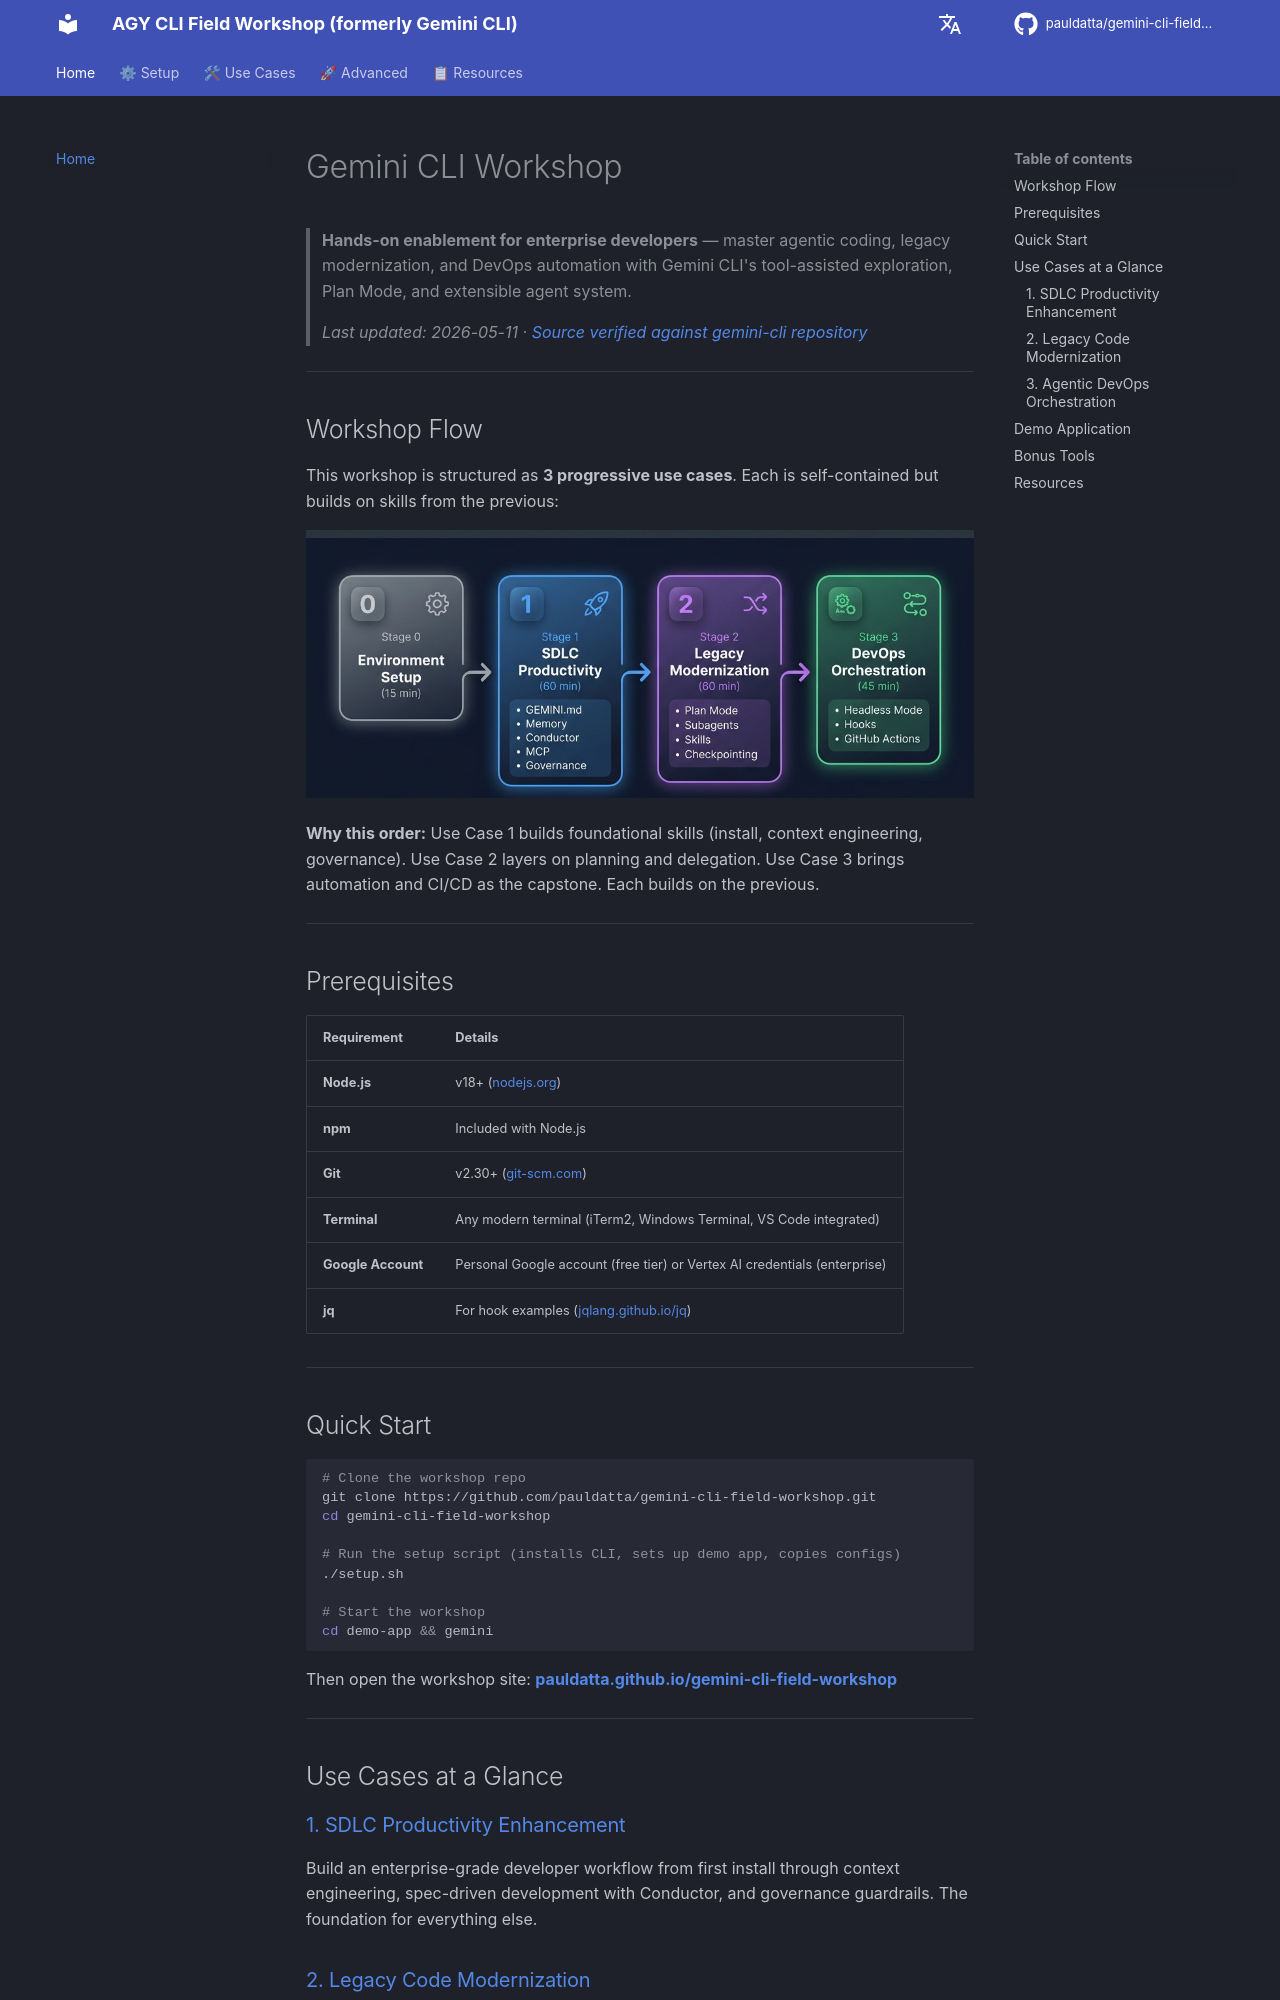

repository: pauldatta/gemini-cli-field-workshop · page: index.html · generator: mkdocs

# Gemini CLI Workshop

> **Hands-on enablement for enterprise developers** — master agentic coding, legacy modernization, and DevOps automation with Gemini CLI's tool-assisted exploration, Plan Mode, and extensible agent system.
>
> *Last updated: 2026-05-11 · [Source verified against gemini-cli repository](https://github.com/google-gemini/gemini-cli)*

---

## Workshop Flow

This workshop is structured as **3 progressive use cases**. Each is self-contained but builds on skills from the previous:

![Workshop Flow](assets/workshop-flow.png)

**Why this order:** Use Case 1 builds foundational skills (install, context engineering, governance). Use Case 2 layers on planning and delegation. Use Case 3 brings automation and CI/CD as the capstone. Each builds on the previous.

---

## Prerequisites

| Requirement | Details |
|---|---|
| **Node.js** | v18+ ([nodejs.org](https://nodejs.org)) |
| **npm** | Included with Node.js |
| **Git** | v2.30+ ([git-scm.com](https://git-scm.com)) |
| **Terminal** | Any modern terminal (iTerm2, Windows Terminal, VS Code integrated) |
| **Google Account** | Personal Google account (free tier) or Vertex AI credentials (enterprise) |
| **jq** | For hook examples ([jqlang.github.io/jq](https://jqlang.github.io/jq/download/)) |

---

## Quick Start

```bash
# Clone the workshop repo
git clone https://github.com/pauldatta/gemini-cli-field-workshop.git
cd gemini-cli-field-workshop

# Run the setup script (installs CLI, sets up demo app, copies configs)
./setup.sh

# Start the workshop
cd demo-app && gemini
```

Then open the workshop site: **[pauldatta.github.io/gemini-cli-field-workshop](https://pauldatta.github.io/gemini-cli-field-workshop/)**

---

## Use Cases at a Glance

### [1. SDLC Productivity Enhancement](sdlc-productivity.md)
Build an enterprise-grade developer workflow from first install through context engineering, spec-driven development with Conductor, and governance guardrails. The foundation for everything else.

### [2. Legacy Code Modernization](legacy-modernization.md)
Migrate a legacy .NET Framework 4.8 app to .NET 8 on Cloud Run using Plan Mode, custom subagents, skills, and checkpointing. Learn to decompose massive codebases safely.
